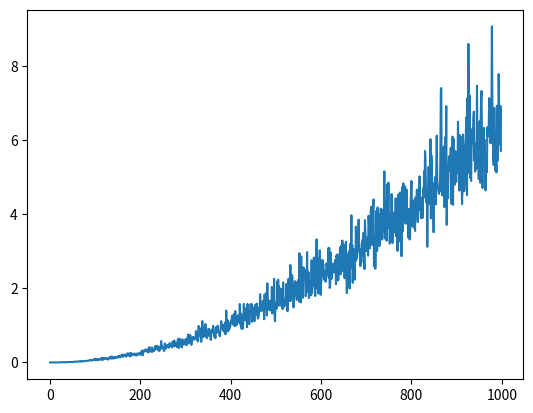

Write Python code to recreate this figure.
import numpy
from matplotlib import pyplot as plt

n = 1000
m = 40

sigmaVec = []
xMatrix = numpy.random.rand(n, m) * 100
bParametersVec = numpy.random.rand(m, 1) * 5

for i in range(1, 1000):
    noiseVec = numpy.random.rand(n, 1) * i
    yVec = numpy.dot(xMatrix, bParametersVec) + noiseVec
    bEstimated = numpy.dot(numpy.dot(numpy.linalg.inv(numpy.dot(xMatrix.T, xMatrix)), xMatrix.T), yVec)
    differenceNorma = numpy.power(numpy.linalg.norm(bParametersVec - bEstimated), 2)
    sigmaVec.append(differenceNorma)

plt.plot(sigmaVec)
plt.show()
